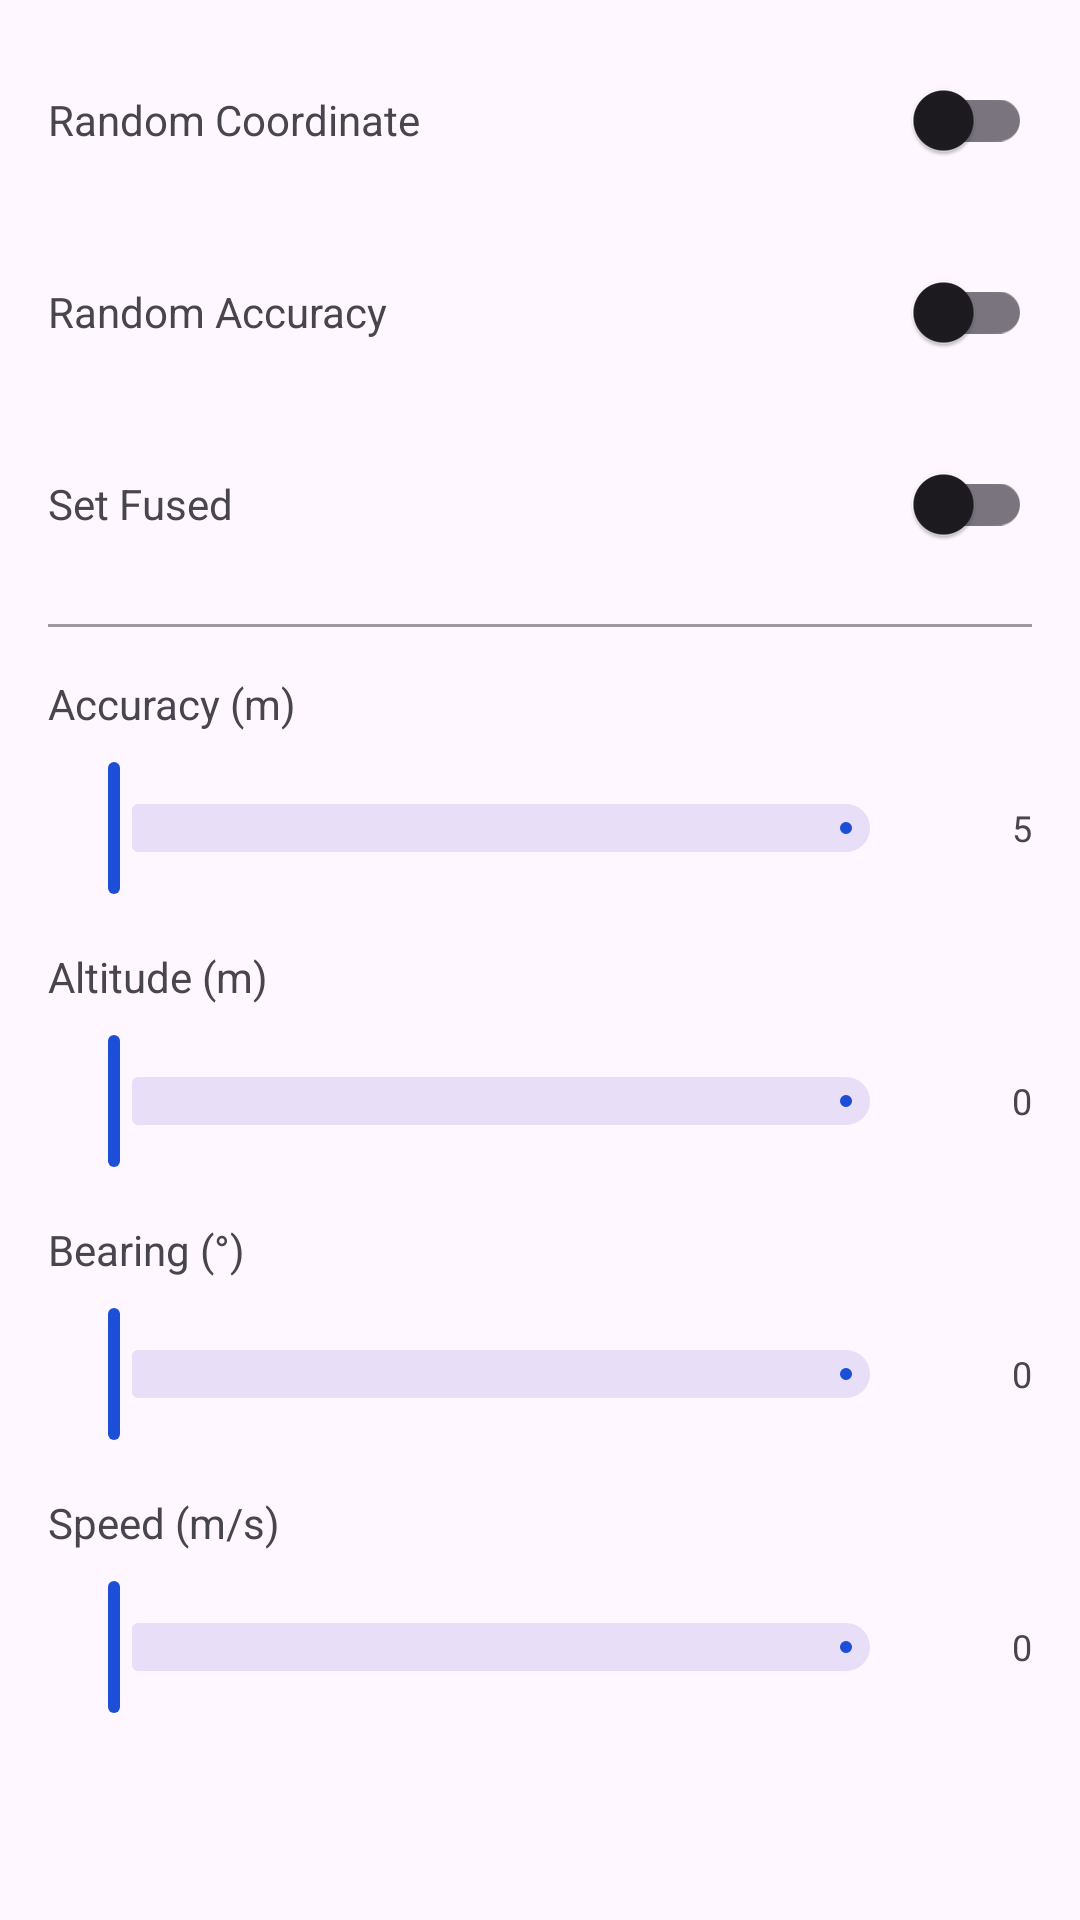

Write the Android layout XML for this screen, with the resource values it uses.
<!-- AndroidManifest.xml: application theme Theme.LocationDemo -->
<!-- res/layout/settings_dialog.xml -->
<?xml version="1.0" encoding="utf-8"?>
<LinearLayout xmlns:android="http://schemas.android.com/apk/res/android"
    xmlns:app="http://schemas.android.com/apk/res-auto"
    android:layout_width="match_parent"
    android:layout_height="wrap_content"
    android:orientation="vertical"
    android:padding="16dp">

    
    <LinearLayout
        android:layout_width="match_parent"
        android:layout_height="wrap_content"
        android:layout_marginBottom="16dp"
        android:gravity="center_vertical"
        android:orientation="horizontal">

        <TextView
            android:layout_width="0dp"
            android:layout_height="wrap_content"
            android:layout_weight="1"
            android:text="Random Coordinate"
            android:textSize="14sp" />

        <com.google.android.material.switchmaterial.SwitchMaterial
            android:id="@+id/randomCoordinateSwitch"
            android:layout_width="wrap_content"
            android:layout_height="wrap_content" />

    </LinearLayout>

    
    <LinearLayout
        android:layout_width="match_parent"
        android:layout_height="wrap_content"
        android:layout_marginBottom="16dp"
        android:gravity="center_vertical"
        android:orientation="horizontal">

        <TextView
            android:layout_width="0dp"
            android:layout_height="wrap_content"
            android:layout_weight="1"
            android:text="Random Accuracy"
            android:textSize="14sp" />

        <com.google.android.material.switchmaterial.SwitchMaterial
            android:id="@+id/randomAccuracySwitch"
            android:layout_width="wrap_content"
            android:layout_height="wrap_content" />

    </LinearLayout>

    
    <LinearLayout
        android:layout_width="match_parent"
        android:layout_height="wrap_content"
        android:layout_marginBottom="16dp"
        android:gravity="center_vertical"
        android:orientation="horizontal">

        <TextView
            android:layout_width="0dp"
            android:layout_height="wrap_content"
            android:layout_weight="1"
            android:text="Set Fused"
            android:textSize="14sp" />

        <com.google.android.material.switchmaterial.SwitchMaterial
            android:id="@+id/setFusedSwitch"
            android:layout_width="wrap_content"
            android:layout_height="wrap_content" />

    </LinearLayout>

    <View
        android:layout_width="match_parent"
        android:layout_height="1dp"
        android:layout_marginBottom="16dp"
        android:background="@color/mtrl_btn_text_color_disabled" />

    
    <TextView
        android:layout_width="match_parent"
        android:layout_height="wrap_content"
        android:layout_marginBottom="8dp"
        android:text="Accuracy (m)"
        android:textSize="14sp" />

    <LinearLayout
        android:layout_width="match_parent"
        android:layout_height="wrap_content"
        android:layout_marginBottom="16dp"
        android:gravity="center_vertical"
        android:orientation="horizontal">

        <com.google.android.material.slider.Slider
            android:id="@+id/accuracySlider"
            android:layout_width="0dp"
            android:layout_height="wrap_content"
            android:layout_weight="1"
            app:valueFrom="0"
            app:valueTo="100"
            app:value="5" />

        <TextView
            android:id="@+id/accuracyValue"
            android:layout_width="40dp"
            android:layout_height="wrap_content"
            android:gravity="end"
            android:text="5"
            android:textSize="12sp" />

    </LinearLayout>

    
    <TextView
        android:layout_width="match_parent"
        android:layout_height="wrap_content"
        android:layout_marginBottom="8dp"
        android:text="Altitude (m)"
        android:textSize="14sp" />

    <LinearLayout
        android:layout_width="match_parent"
        android:layout_height="wrap_content"
        android:layout_marginBottom="16dp"
        android:gravity="center_vertical"
        android:orientation="horizontal">

        <com.google.android.material.slider.Slider
            android:id="@+id/altitudeSlider"
            android:layout_width="0dp"
            android:layout_height="wrap_content"
            android:layout_weight="1"
            app:valueFrom="0"
            app:valueTo="100"
            app:value="0" />

        <TextView
            android:id="@+id/altitudeValue"
            android:layout_width="40dp"
            android:layout_height="wrap_content"
            android:gravity="end"
            android:text="0"
            android:textSize="12sp" />

    </LinearLayout>

    
    <TextView
        android:layout_width="match_parent"
        android:layout_height="wrap_content"
        android:layout_marginBottom="8dp"
        android:text="Bearing (°)"
        android:textSize="14sp" />

    <LinearLayout
        android:layout_width="match_parent"
        android:layout_height="wrap_content"
        android:layout_marginBottom="16dp"
        android:gravity="center_vertical"
        android:orientation="horizontal">

        <com.google.android.material.slider.Slider
            android:id="@+id/bearingSlider"
            android:layout_width="0dp"
            android:layout_height="wrap_content"
            android:layout_weight="1"
            app:valueFrom="0"
            app:valueTo="360"
            app:value="0" />

        <TextView
            android:id="@+id/bearingValue"
            android:layout_width="40dp"
            android:layout_height="wrap_content"
            android:gravity="end"
            android:text="0"
            android:textSize="12sp" />

    </LinearLayout>

    
    <TextView
        android:layout_width="match_parent"
        android:layout_height="wrap_content"
        android:layout_marginBottom="8dp"
        android:text="Speed (m/s)"
        android:textSize="14sp" />

    <LinearLayout
        android:layout_width="match_parent"
        android:layout_height="wrap_content"
        android:gravity="center_vertical"
        android:orientation="horizontal">

        <com.google.android.material.slider.Slider
            android:id="@+id/speedSlider"
            android:layout_width="0dp"
            android:layout_height="wrap_content"
            android:layout_weight="1"
            app:valueFrom="0"
            app:valueTo="100"
            app:value="0" />

        <TextView
            android:id="@+id/speedValue"
            android:layout_width="40dp"
            android:layout_height="wrap_content"
            android:gravity="end"
            android:text="0"
            android:textSize="12sp" />

    </LinearLayout>

</LinearLayout>
<!-- resources referenced by this layout -->
<resources>
  <style name="Theme.LocationDemo" parent="Theme.Material3.DayNight.NoActionBar">
          <item name="colorPrimary">@color/location_primary</item>
          <item name="colorOnPrimary">@color/location_on_primary</item>
          <item name="colorSecondary">@color/location_secondary</item>
          <item name="colorOnSecondary">@color/location_on_secondary</item>
          <item name="android:statusBarColor" tools:targetApi="l">@color/location_primary</item>
          <item name="android:navigationBarColor" tools:targetApi="l">@color/location_primary</item>
          <item name="android:windowLightStatusBar" tools:targetApi="m">false</item>
      </style>
  <color name="location_primary">#1D4ED8</color>
  <color name="location_on_primary">#FFFFFF</color>
  <color name="location_secondary">#0F766E</color>
  <color name="location_on_secondary">#FFFFFF</color>
</resources>
